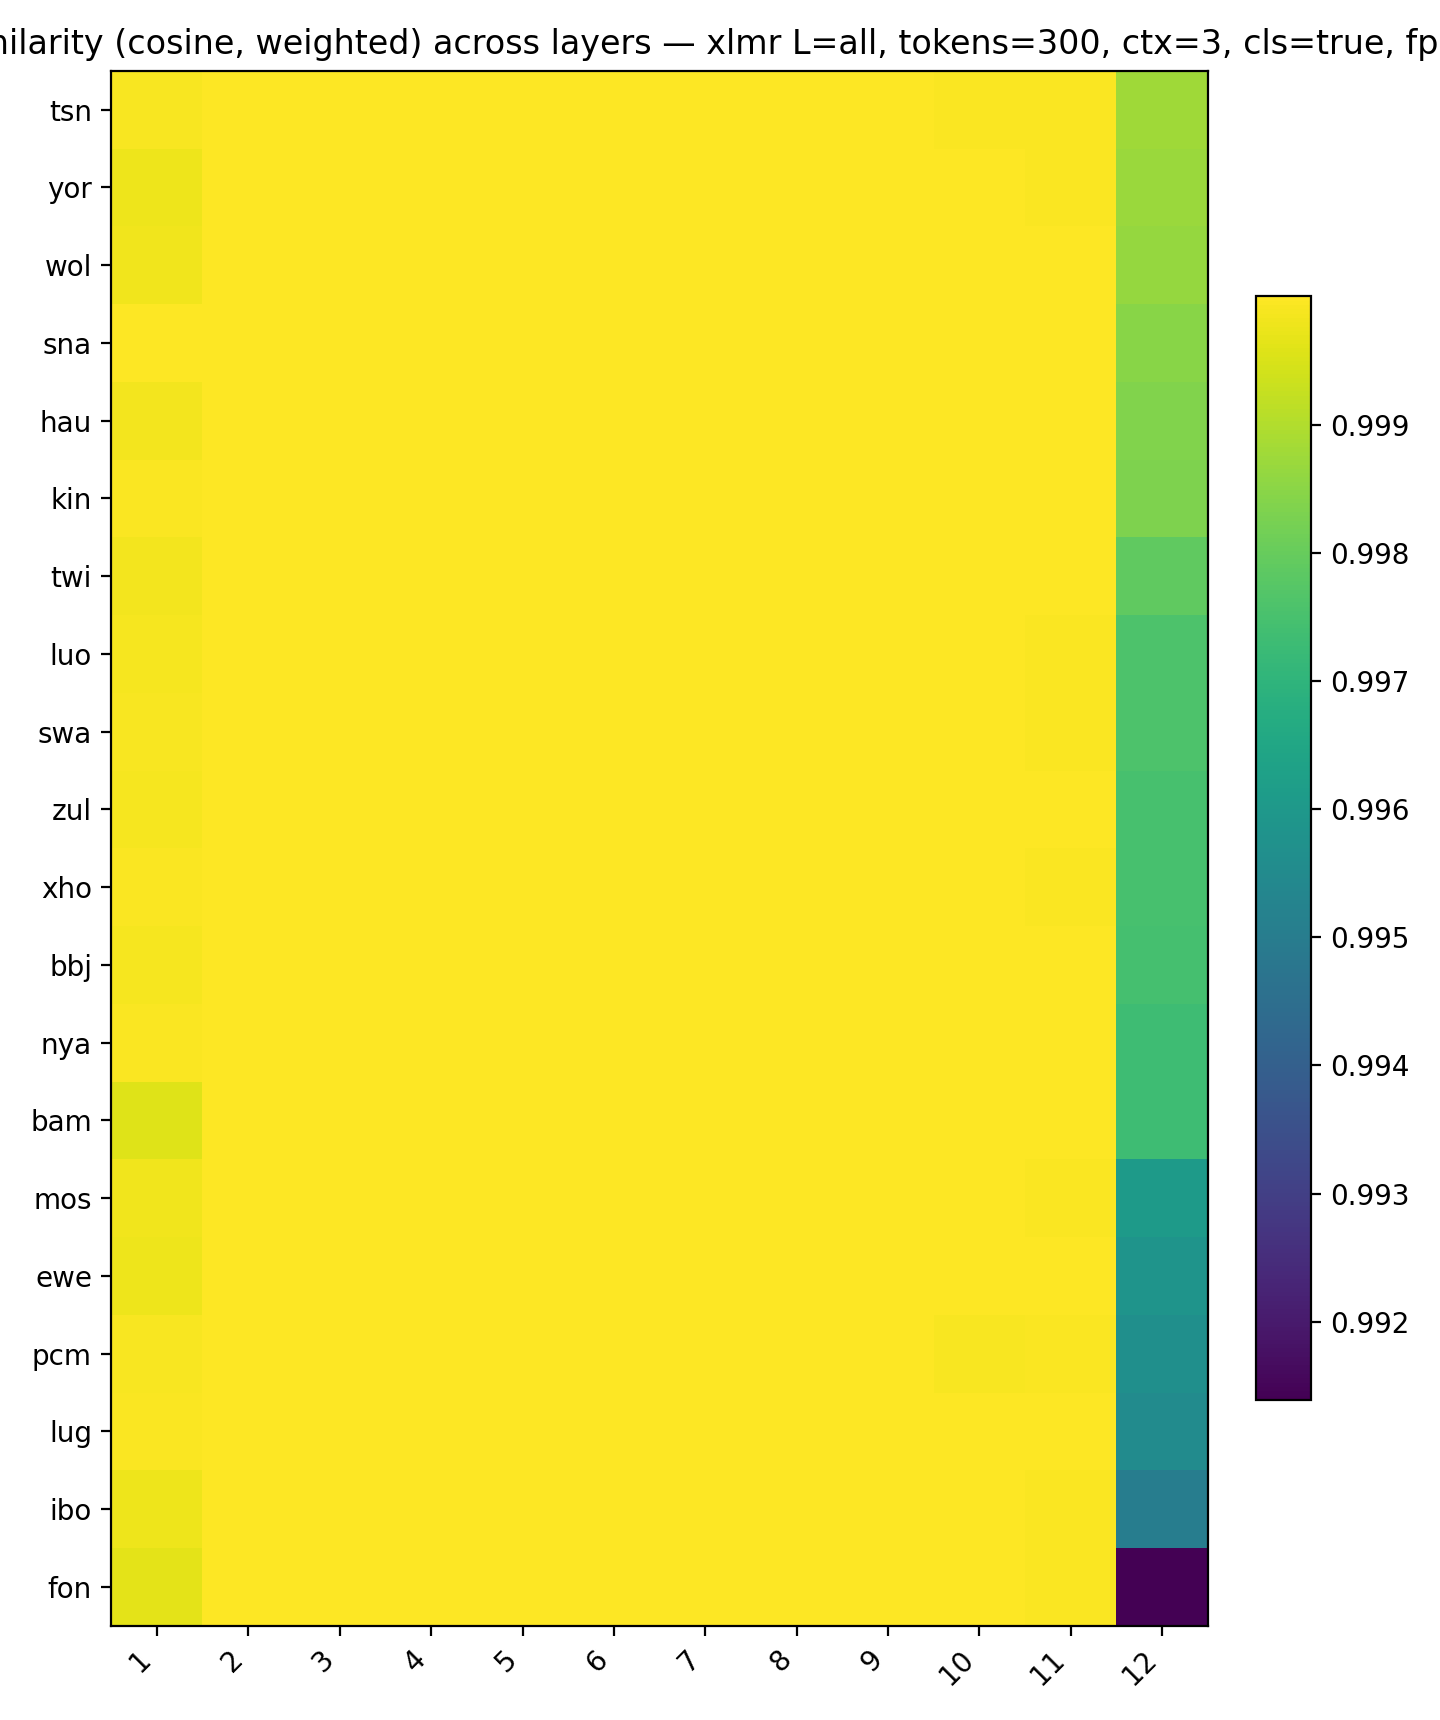

Values plotted in this chart, from the file beside it:
, 1, 2, 3, 4, 5, 6, 7, 8, 9, 10, 11, 12
tsn, 0.9999, 1, 1, 1, 1, 1, 1, 1, 1, 1, 1, 0.9988
yor, 0.9998, 1, 1, 1, 1, 1, 1, 1, 1, 1, 0.9999, 0.9987
wol, 0.9998, 1, 1, 1, 1, 1, 1, 1, 1, 1, 1, 0.9986
sna, 1, 1, 1, 1, 1, 1, 1, 1, 1, 1, 1, 0.9985
hau, 0.9999, 1, 1, 1, 1, 1, 1, 1, 1, 1, 1, 0.9984
kin, 0.9999, 1, 1, 1, 1, 1, 1, 1, 1, 1, 1, 0.9983
twi, 0.9998, 1, 1, 1, 1, 1, 1, 1, 1, 1, 1, 0.9979
luo, 0.9999, 1, 1, 1, 1, 1, 1, 1, 1, 1, 0.9999, 0.9976
swa, 0.9999, 1, 1, 1, 1, 1, 1, 1, 1, 1, 1, 0.9976
zul, 0.9999, 1, 1, 1, 1, 1, 1, 1, 1, 1, 1, 0.9975
xho, 0.9999, 1, 1, 1, 1, 1, 1, 1, 1, 1, 1, 0.9975
bbj, 0.9999, 1, 1, 1, 1, 1, 1, 1, 1, 1, 1, 0.9975
nya, 0.9999, 1, 1, 1, 1, 1, 1, 1, 1, 1, 1, 0.9973
bam, 0.9996, 1, 1, 1, 1, 1, 1, 1, 1, 1, 1, 0.9973
mos, 0.9998, 1, 1, 1, 1, 1, 1, 1, 1, 1, 1, 0.9961
ewe, 0.9998, 1, 1, 1, 1, 1, 1, 1, 1, 1, 1, 0.9958
pcm, 0.9999, 1, 1, 1, 1, 1, 1, 1, 1, 0.9999, 1, 0.9957
lug, 1, 1, 1, 1, 1, 1, 1, 1, 1, 1, 1, 0.9955
ibo, 0.9998, 1, 1, 1, 1, 1, 1, 1, 1, 1, 1, 0.9951
fon, 0.9996, 1, 1, 1, 1, 1, 1, 1, 1, 1, 0.9999, 0.9914
